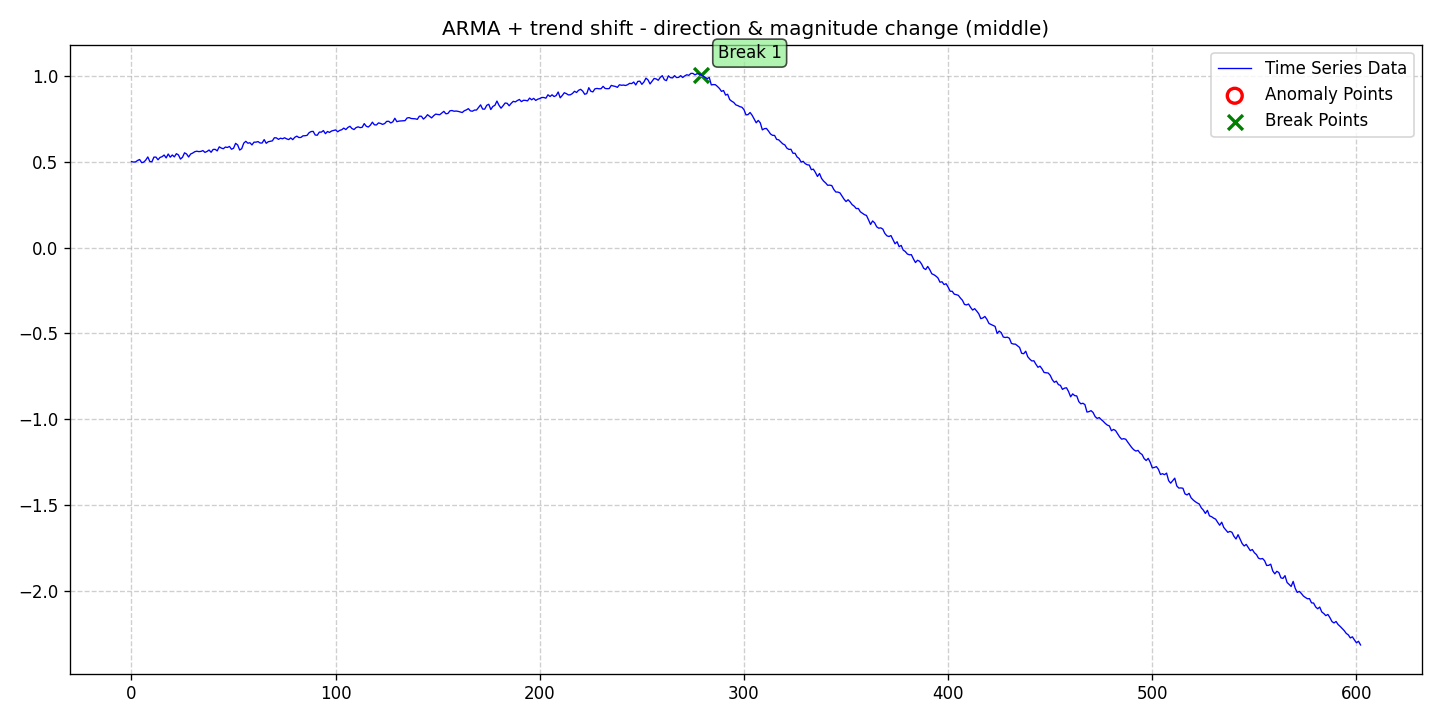

Data behind this chart, as committed beside it:
date, data, stationary, det_lin_up, det_lin_down, det_quad, det_cubic, det_exp, det_damped, stoc_trend, volatility, single_seas, multiple_seas, point_anom_single, point_anom_multi, collect_anom, context_anom, mean_shift, var_shift, trend_shift, point_anom_count, point_anom_location, point_anom_point, collect_anom_count
2020-01-01, 0.5005, 0, 0, 0, 0, 0, 0, 0, 0, 0, 0, 0, 0, 0, 0, 0, 0, 0, 1, 0, none, , 0
2020-01-02, 0.4977, 0, 0, 0, 0, 0, 0, 0, 0, 0, 0, 0, 0, 0, 0, 0, 0, 0, 1, 0, none, , 0
2020-01-03, 0.4987, 0, 0, 0, 0, 0, 0, 0, 0, 0, 0, 0, 0, 0, 0, 0, 0, 0, 1, 0, none, , 0
2020-01-04, 0.507, 0, 0, 0, 0, 0, 0, 0, 0, 0, 0, 0, 0, 0, 0, 0, 0, 0, 1, 0, none, , 0
2020-01-05, 0.5125, 0, 0, 0, 0, 0, 0, 0, 0, 0, 0, 0, 0, 0, 0, 0, 0, 0, 1, 0, none, , 0
2020-01-06, 0.4943, 0, 0, 0, 0, 0, 0, 0, 0, 0, 0, 0, 0, 0, 0, 0, 0, 0, 1, 0, none, , 0
2020-01-07, 0.4971, 0, 0, 0, 0, 0, 0, 0, 0, 0, 0, 0, 0, 0, 0, 0, 0, 0, 1, 0, none, , 0
2020-01-08, 0.5094, 0, 0, 0, 0, 0, 0, 0, 0, 0, 0, 0, 0, 0, 0, 0, 0, 0, 1, 0, none, , 0
2020-01-09, 0.5275, 0, 0, 0, 0, 0, 0, 0, 0, 0, 0, 0, 0, 0, 0, 0, 0, 0, 1, 0, none, , 0
2020-01-10, 0.5008, 0, 0, 0, 0, 0, 0, 0, 0, 0, 0, 0, 0, 0, 0, 0, 0, 0, 1, 0, none, , 0
2020-01-11, 0.4991, 0, 0, 0, 0, 0, 0, 0, 0, 0, 0, 0, 0, 0, 0, 0, 0, 0, 1, 0, none, , 0
2020-01-12, 0.5264, 0, 0, 0, 0, 0, 0, 0, 0, 0, 0, 0, 0, 0, 0, 0, 0, 0, 1, 0, none, , 0
2020-01-13, 0.5267, 0, 0, 0, 0, 0, 0, 0, 0, 0, 0, 0, 0, 0, 0, 0, 0, 0, 1, 0, none, , 0
2020-01-14, 0.5111, 0, 0, 0, 0, 0, 0, 0, 0, 0, 0, 0, 0, 0, 0, 0, 0, 0, 1, 0, none, , 0
2020-01-15, 0.5248, 0, 0, 0, 0, 0, 0, 0, 0, 0, 0, 0, 0, 0, 0, 0, 0, 0, 1, 0, none, , 0
2020-01-16, 0.529, 0, 0, 0, 0, 0, 0, 0, 0, 0, 0, 0, 0, 0, 0, 0, 0, 0, 1, 0, none, , 0
2020-01-17, 0.5387, 0, 0, 0, 0, 0, 0, 0, 0, 0, 0, 0, 0, 0, 0, 0, 0, 0, 1, 0, none, , 0
2020-01-18, 0.522, 0, 0, 0, 0, 0, 0, 0, 0, 0, 0, 0, 0, 0, 0, 0, 0, 0, 1, 0, none, , 0
2020-01-19, 0.5446, 0, 0, 0, 0, 0, 0, 0, 0, 0, 0, 0, 0, 0, 0, 0, 0, 0, 1, 0, none, , 0
2020-01-20, 0.526, 0, 0, 0, 0, 0, 0, 0, 0, 0, 0, 0, 0, 0, 0, 0, 0, 0, 1, 0, none, , 0
2020-01-21, 0.539, 0, 0, 0, 0, 0, 0, 0, 0, 0, 0, 0, 0, 0, 0, 0, 0, 0, 1, 0, none, , 0
2020-01-22, 0.5279, 0, 0, 0, 0, 0, 0, 0, 0, 0, 0, 0, 0, 0, 0, 0, 0, 0, 1, 0, none, , 0
2020-01-23, 0.5465, 0, 0, 0, 0, 0, 0, 0, 0, 0, 0, 0, 0, 0, 0, 0, 0, 0, 1, 0, none, , 0
2020-01-24, 0.5393, 0, 0, 0, 0, 0, 0, 0, 0, 0, 0, 0, 0, 0, 0, 0, 0, 0, 1, 0, none, , 0
2020-01-25, 0.5152, 0, 0, 0, 0, 0, 0, 0, 0, 0, 0, 0, 0, 0, 0, 0, 0, 0, 1, 0, none, , 0
2020-01-26, 0.5258, 0, 0, 0, 0, 0, 0, 0, 0, 0, 0, 0, 0, 0, 0, 0, 0, 0, 1, 0, none, , 0
2020-01-27, 0.5516, 0, 0, 0, 0, 0, 0, 0, 0, 0, 0, 0, 0, 0, 0, 0, 0, 0, 1, 0, none, , 0
2020-01-28, 0.5445, 0, 0, 0, 0, 0, 0, 0, 0, 0, 0, 0, 0, 0, 0, 0, 0, 0, 1, 0, none, , 0
2020-01-29, 0.5272, 0, 0, 0, 0, 0, 0, 0, 0, 0, 0, 0, 0, 0, 0, 0, 0, 0, 1, 0, none, , 0
2020-01-30, 0.5448, 0, 0, 0, 0, 0, 0, 0, 0, 0, 0, 0, 0, 0, 0, 0, 0, 0, 1, 0, none, , 0
2020-01-31, 0.5501, 0, 0, 0, 0, 0, 0, 0, 0, 0, 0, 0, 0, 0, 0, 0, 0, 0, 1, 0, none, , 0
2020-02-01, 0.558, 0, 0, 0, 0, 0, 0, 0, 0, 0, 0, 0, 0, 0, 0, 0, 0, 0, 1, 0, none, , 0
2020-02-02, 0.561, 0, 0, 0, 0, 0, 0, 0, 0, 0, 0, 0, 0, 0, 0, 0, 0, 0, 1, 0, none, , 0
2020-02-03, 0.5585, 0, 0, 0, 0, 0, 0, 0, 0, 0, 0, 0, 0, 0, 0, 0, 0, 0, 1, 0, none, , 0
2020-02-04, 0.5598, 0, 0, 0, 0, 0, 0, 0, 0, 0, 0, 0, 0, 0, 0, 0, 0, 0, 1, 0, none, , 0
2020-02-05, 0.5646, 0, 0, 0, 0, 0, 0, 0, 0, 0, 0, 0, 0, 0, 0, 0, 0, 0, 1, 0, none, , 0
2020-02-06, 0.554, 0, 0, 0, 0, 0, 0, 0, 0, 0, 0, 0, 0, 0, 0, 0, 0, 0, 1, 0, none, , 0
2020-02-07, 0.5595, 0, 0, 0, 0, 0, 0, 0, 0, 0, 0, 0, 0, 0, 0, 0, 0, 0, 1, 0, none, , 0
2020-02-08, 0.5679, 0, 0, 0, 0, 0, 0, 0, 0, 0, 0, 0, 0, 0, 0, 0, 0, 0, 1, 0, none, , 0
2020-02-09, 0.5547, 0, 0, 0, 0, 0, 0, 0, 0, 0, 0, 0, 0, 0, 0, 0, 0, 0, 1, 0, none, , 0
2020-02-10, 0.5713, 0, 0, 0, 0, 0, 0, 0, 0, 0, 0, 0, 0, 0, 0, 0, 0, 0, 1, 0, none, , 0
2020-02-11, 0.5717, 0, 0, 0, 0, 0, 0, 0, 0, 0, 0, 0, 0, 0, 0, 0, 0, 0, 1, 0, none, , 0
2020-02-12, 0.5628, 0, 0, 0, 0, 0, 0, 0, 0, 0, 0, 0, 0, 0, 0, 0, 0, 0, 1, 0, none, , 0
2020-02-13, 0.5864, 0, 0, 0, 0, 0, 0, 0, 0, 0, 0, 0, 0, 0, 0, 0, 0, 0, 1, 0, none, , 0
2020-02-14, 0.5791, 0, 0, 0, 0, 0, 0, 0, 0, 0, 0, 0, 0, 0, 0, 0, 0, 0, 1, 0, none, , 0
2020-02-15, 0.5754, 0, 0, 0, 0, 0, 0, 0, 0, 0, 0, 0, 0, 0, 0, 0, 0, 0, 1, 0, none, , 0
2020-02-16, 0.5852, 0, 0, 0, 0, 0, 0, 0, 0, 0, 0, 0, 0, 0, 0, 0, 0, 0, 1, 0, none, , 0
2020-02-17, 0.5827, 0, 0, 0, 0, 0, 0, 0, 0, 0, 0, 0, 0, 0, 0, 0, 0, 0, 1, 0, none, , 0
2020-02-18, 0.5887, 0, 0, 0, 0, 0, 0, 0, 0, 0, 0, 0, 0, 0, 0, 0, 0, 0, 1, 0, none, , 0
2020-02-19, 0.5723, 0, 0, 0, 0, 0, 0, 0, 0, 0, 0, 0, 0, 0, 0, 0, 0, 0, 1, 0, none, , 0
2020-02-20, 0.5781, 0, 0, 0, 0, 0, 0, 0, 0, 0, 0, 0, 0, 0, 0, 0, 0, 0, 1, 0, none, , 0
2020-02-21, 0.6067, 0, 0, 0, 0, 0, 0, 0, 0, 0, 0, 0, 0, 0, 0, 0, 0, 0, 1, 0, none, , 0
2020-02-22, 0.5975, 0, 0, 0, 0, 0, 0, 0, 0, 0, 0, 0, 0, 0, 0, 0, 0, 0, 1, 0, none, , 0
2020-02-23, 0.5678, 0, 0, 0, 0, 0, 0, 0, 0, 0, 0, 0, 0, 0, 0, 0, 0, 0, 1, 0, none, , 0
2020-02-24, 0.5758, 0, 0, 0, 0, 0, 0, 0, 0, 0, 0, 0, 0, 0, 0, 0, 0, 0, 1, 0, none, , 0
2020-02-25, 0.6078, 0, 0, 0, 0, 0, 0, 0, 0, 0, 0, 0, 0, 0, 0, 0, 0, 0, 1, 0, none, , 0
2020-02-26, 0.6184, 0, 0, 0, 0, 0, 0, 0, 0, 0, 0, 0, 0, 0, 0, 0, 0, 0, 1, 0, none, , 0
2020-02-27, 0.6074, 0, 0, 0, 0, 0, 0, 0, 0, 0, 0, 0, 0, 0, 0, 0, 0, 0, 1, 0, none, , 0
2020-02-28, 0.6103, 0, 0, 0, 0, 0, 0, 0, 0, 0, 0, 0, 0, 0, 0, 0, 0, 0, 1, 0, none, , 0
2020-02-29, 0.5975, 0, 0, 0, 0, 0, 0, 0, 0, 0, 0, 0, 0, 0, 0, 0, 0, 0, 1, 0, none, , 0
... 543 more rows
